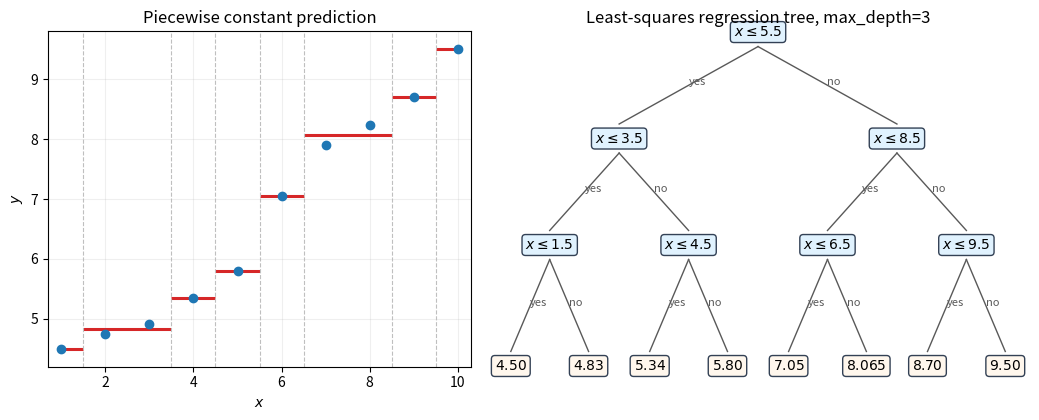

This figure's Python source: (Note: this script raises an exception after producing the figure.)
from pathlib import Path

import matplotlib.pyplot as plt
import numpy as np


x = np.arange(1, 11, dtype=float)
y = np.array([4.50, 4.75, 4.91, 5.34, 5.80, 7.05, 7.90, 8.23, 8.70, 9.50])

leaf_intervals = [
    (1.0, 1.5, 4.50),
    (1.5, 3.5, 4.83),
    (3.5, 4.5, 5.34),
    (4.5, 5.5, 5.80),
    (5.5, 6.5, 7.05),
    (6.5, 8.5, 8.065),
    (8.5, 9.5, 8.70),
    (9.5, 10.0, 9.50),
]

nodes = {
    "root": (0.50, 0.94, r"$x\leq 5.5$"),
    "l": (0.25, 0.72, r"$x\leq 3.5$"),
    "r": (0.75, 0.72, r"$x\leq 8.5$"),
    "ll": (0.125, 0.50, r"$x\leq 1.5$"),
    "lr": (0.375, 0.50, r"$x\leq 4.5$"),
    "rl": (0.625, 0.50, r"$x\leq 6.5$"),
    "rr": (0.875, 0.50, r"$x\leq 9.5$"),
    "a": (0.055, 0.25, r"$4.50$"),
    "b": (0.195, 0.25, r"$4.83$"),
    "c": (0.305, 0.25, r"$5.34$"),
    "d": (0.445, 0.25, r"$5.80$"),
    "e": (0.555, 0.25, r"$7.05$"),
    "f": (0.695, 0.25, r"$8.065$"),
    "g": (0.805, 0.25, r"$8.70$"),
    "h": (0.945, 0.25, r"$9.50$"),
}
edges = [
    ("root", "l", "yes"),
    ("root", "r", "no"),
    ("l", "ll", "yes"),
    ("l", "lr", "no"),
    ("r", "rl", "yes"),
    ("r", "rr", "no"),
    ("ll", "a", "yes"),
    ("ll", "b", "no"),
    ("lr", "c", "yes"),
    ("lr", "d", "no"),
    ("rl", "e", "yes"),
    ("rl", "f", "no"),
    ("rr", "g", "yes"),
    ("rr", "h", "no"),
]

plt.rcParams.update(
    {
        "pdf.fonttype": 42,
        "ps.fonttype": 42,
        "font.size": 10,
    }
)

fig, (ax_fit, ax_tree) = plt.subplots(
    1, 2, figsize=(10.5, 4.3), gridspec_kw={"width_ratios": [1.05, 1.35]}
)

ax_fit.scatter(x, y, color="#1f77b4", zorder=3, label="samples")
for left, right, value in leaf_intervals:
    ax_fit.hlines(value, left, right, colors="#d62728", linewidth=2.2)
for threshold in [1.5, 3.5, 4.5, 5.5, 6.5, 8.5, 9.5]:
    ax_fit.axvline(threshold, color="0.75", linestyle="--", linewidth=0.8)
ax_fit.set_xlabel(r"$x$")
ax_fit.set_ylabel(r"$y$")
ax_fit.set_xlim(0.7, 10.3)
ax_fit.set_ylim(4.2, 9.8)
ax_fit.set_title("Piecewise constant prediction")
ax_fit.grid(True, alpha=0.2)

ax_tree.axis("off")
for parent, child, label in edges:
    x0, y0, _ = nodes[parent]
    x1, y1, _ = nodes[child]
    ax_tree.plot([x0, x1], [y0 - 0.03, y1 + 0.03], color="0.35", linewidth=1)
    ax_tree.text((x0 + x1) / 2, (y0 + y1) / 2, label, fontsize=8, color="0.35")

for name, (nx, ny, text) in nodes.items():
    is_leaf = name in list("abcdefgh")
    bbox = dict(
        boxstyle="round,pad=0.25",
        facecolor="#fff7ed" if is_leaf else "#e0f2fe",
        edgecolor="#334155",
        linewidth=1,
    )
    ax_tree.text(nx, ny, text, ha="center", va="center", bbox=bbox)
ax_tree.set_title("Least-squares regression tree, max_depth=3")

fig.tight_layout()
fig.savefig(Path(__file__).with_suffix(".pdf"))
